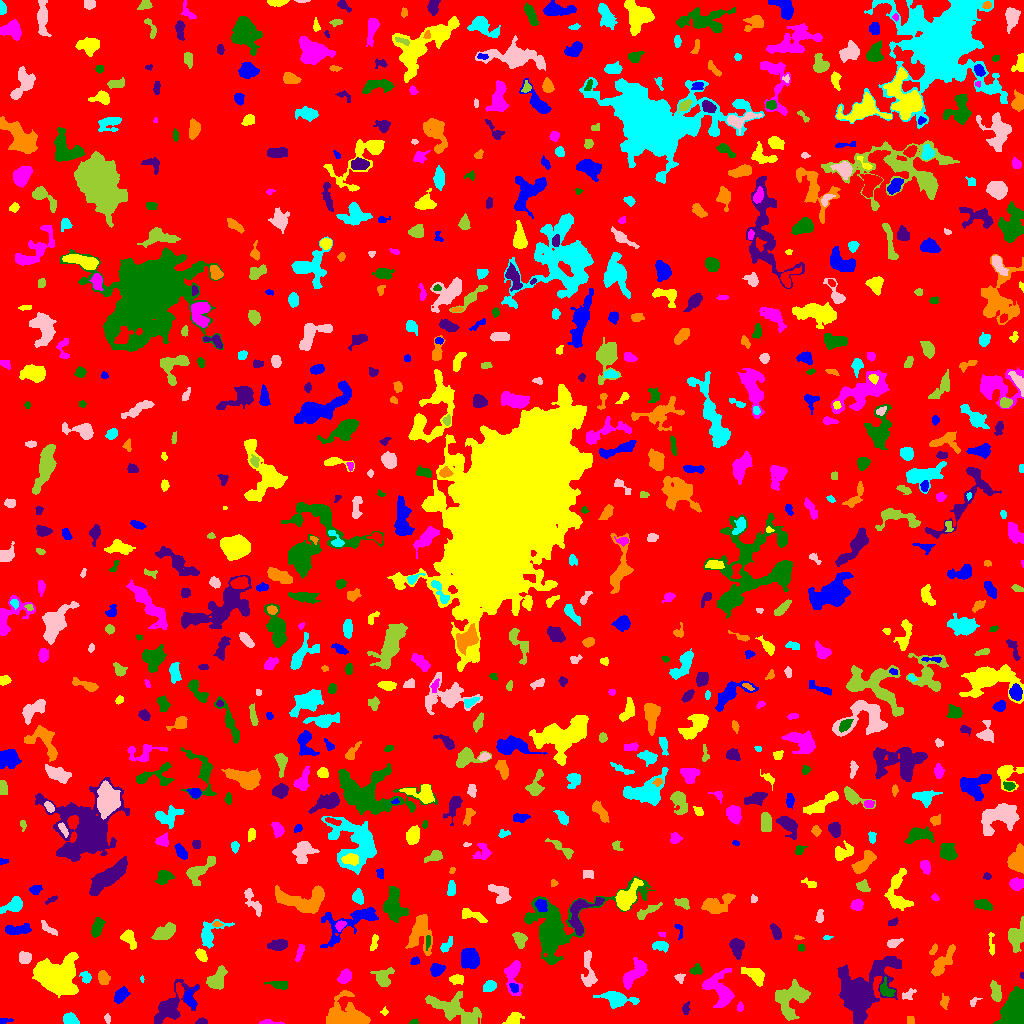

The file beside this chart, header and first rows:
ID, X, Y, A, B, theta, total_flux, mu_max, mu_median, mu_mean, R_fwhm, R_e, R10, R90, x_start, x_end, y_start, y_end, area, greylevel
0, 522.7, 509.4, 296.6, 294.7, -0.996, 1283616, 10.0, 1.0, 1.583, 96.01, 230.4, 86.68, 379.3, 0, 1023, 0, 1023, 810839, 1.583
1, 3.993, 2.576, 3.715, 1.317, 0.1568, 139.0, 5.0, 2.0, 2.172, 2.646, 2.326, 0.7979, 3.909, 0, 13, 0, 5, 64, 6.172
2, 513.8, 4.445, 3.817, 2.6, 0.6885, 353.0, 4.0, 2.0, 2.127, 5.754, 3.827, 1.596, 5.726, 502, 524, 0, 11, 166, 7.127
3, 268.4, 1.066, 5.678, 1.059, -0.0242, 228.0, 6.0, 3.0, 2.85, 3.656, 2.585, 0.9772, 4.184, 259, 284, 0, 4, 80, 6.85
4, 413.8, 1.375, 2.371, 1.266, 0.1374, 72.0, 3.0, 2.0, 1.674, 2.706, 2.034, 0.7979, 3.192, 409, 418, 0, 5, 43, 5.674
5, 202.1, 1.638, 2.901, 1.465, 0.005512, 141.0, 5.0, 2.0, 2.169, 2.764, 2.459, 0.9772, 3.949, 195, 207, 0, 6, 65, 6.169
6, 910.3, 3.5, 2.291, 1.843, -0.0, 120.0, 3.0, 2.0, 1.935, 3.909, 2.585, 0.9772, 3.785, 907, 914, 0, 7, 62, 5.935
7, 69.68, 4.18, 3.907, 2.642, -0.3155, 710.0, 8.0, 4.0, 4.581, 5.642, 3.989, 1.596, 6.129, 63, 79, 0, 11, 155, 7.581
8, 107.3, 4.827, 2.324, 1.324, -1.366, 139.0, 6.0, 2.0, 2.527, 2.877, 2.111, 0.7979, 3.432, 104, 110, 0, 10, 55, 6.527
9, 453.4, 14.9, 13.23, 5.786, -0.3873, 1624, 8.0, 2.0, 2.079, 6.433, 7.878, 2.821, 13.05, 425, 481, 0, 32, 781, 6.079
10, 651.1, 5.709, 4.709, 3.598, 0.9422, 866.0, 8.0, 4.0, 4.124, 6.077, 4.652, 1.871, 7.181, 637, 658, 0, 14, 210, 7.124
11, 189.7, 24.52, 4.889, 3.08, -1.413, 464.0, 6.0, 3.0, 2.746, 5.323, 4.068, 1.693, 6.358, 184, 197, 15, 37, 169, 7.746
12, 384.4, 11.7, 1.807, 1.719, 1.352, 73.0, 3.0, 1.0, 1.587, 2.646, 2.185, 0.7979, 3.432, 380, 388, 8, 17, 46, 5.587
13, 740.1, 16.29, 1.881, 1.505, 1.429, 84.0, 4.0, 1.0, 1.474, 2.877, 2.111, 0.7979, 3.432, 737, 743, 12, 22, 57, 6.474
14, 1016, 11.19, 6.626, 4.999, 1.505, 24413, 116.0, 18.5, 33.91, 7.378, 6.457, 2.646, 10.95, 993, 1023, 0, 37, 720, 36.91
15, 685.9, 14.36, 3.004, 1.527, 1.384, 117.0, 4.0, 1.0, 1.444, 3.038, 2.394, 0.7979, 4.184, 682, 690, 9, 22, 81, 5.444
16, 944.1, 21.69, 3.305, 2.139, 1.433, 197.0, 4.0, 2.0, 1.97, 4.406, 3.09, 1.128, 5.015, 940, 949, 14, 30, 100, 5.97
17, 616.7, 24.73, 7.541, 3.352, -0.206, 1144, 9.0, 2.0, 2.979, 5.499, 5.352, 2.034, 8.885, 593, 639, 15, 32, 384, 6.979
18, 973.7, 21.88, 2.956, 1.648, 0.7444, 89.0, 3.0, 1.0, 1.435, 2.764, 2.394, 0.7979, 3.949, 970, 982, 17, 26, 62, 5.435
19, 995.9, 30.94, 4.824, 2.078, -1.369, 576.0, 8.0, 3.0, 3.08, 4.652, 3.868, 1.493, 6.232, 990, 1001, 22, 43, 187, 7.08
20, 927.8, 27.61, 3.912, 2.115, 1.091, 364.0, 7.0, 3.0, 2.779, 3.385, 3.29, 1.262, 5.382, 922, 933, 19, 34, 131, 6.779
21, 120.7, 28.01, 4.203, 2.407, 0.9213, 489.0, 6.0, 3.0, 2.687, 5.499, 4.068, 1.596, 6.283, 114, 130, 20, 37, 182, 6.687
22, 55.74, 46.14, 9.345, 7.243, -0.4064, 18765, 44.0, 10.0, 14.36, 10.49, 9.525, 3.785, 16.06, 32, 78, 26, 71, 1307, 17.36
23, 719.9, 34.18, 9.894, 6.358, -1.113, 2122, 8.0, 3.0, 3.659, 9.525, 7.715, 3.038, 12.02, 702, 734, 16, 55, 580, 6.659
24, 886.4, 33.08, 4.181, 2.733, -0.8925, 433.0, 7.0, 2.0, 2.624, 3.827, 3.785, 1.382, 6.129, 880, 895, 27, 47, 165, 8.624
25, 170.5, 16.4, 12.1, 5.865, 0.8044, 2317, 10.0, 3.0, 3.598, 7.715, 7.674, 2.985, 12.64, 154, 199, 0, 44, 644, 6.598
26, 345.3, 8.259, 10.64, 7.121, -0.1644, 3878, 10.0, 5.0, 4.985, 11.81, 8.956, 3.613, 13.62, 326, 370, 0, 33, 778, 7.985
27, 489.2, 37.16, 3.086, 2.373, 0.4582, 444.0, 7.0, 3.0, 3.265, 4.222, 3.385, 1.382, 5.499, 483, 496, 32, 43, 136, 7.265
28, 908.1, 29.1, 3.813, 2.235, 0.5516, 134.0, 3.0, 1.0, 1.276, 3.338, 3.09, 1.128, 5.015, 902, 916, 24, 35, 105, 5.276
29, 792, 24.81, 9.506, 6.692, 0.8685, 1597, 8.0, 2.0, 2.331, 6.457, 7.569, 2.585, 12.46, 775, 810, 3, 44, 685, 6.331
30, 562, 25.72, 10.42, 3.379, -1.268, 1159, 7.0, 3.0, 2.883, 5.917, 6.155, 2.394, 9.885, 548, 569, 6, 44, 402, 6.883
31, 514.1, 35.81, 2.533, 1.941, -0.974, 156.0, 3.0, 2.0, 2.026, 4.107, 2.821, 1.262, 4.184, 509, 518, 31, 40, 77, 9.026
32, 753.6, 48.94, 6.512, 3.08, -0.5138, 1225, 11.0, 4.0, 4.504, 5.642, 5.323, 2.034, 8.098, 741, 764, 37, 56, 272, 7.504
33, 345, 46.31, 3.607, 2.459, 0.852, 450.0, 8.0, 3.0, 2.761, 4.146, 3.742, 1.382, 5.917, 337, 351, 40, 55, 163, 6.761
34, 279.8, 38.8, 5.177, 1.811, -0.09189, 295.0, 5.0, 2.0, 2.049, 4.029, 3.656, 1.382, 5.809, 264, 287, 34, 42, 144, 9.049
35, 858.5, 30.45, 12.06, 8.289, 0.8275, 24782, 74.0, 5.0, 13.25, 8.593, 8.575, 3.338, 17.74, 837, 901, 0, 67, 1870, 16.25
36, 103.2, 45.73, 3.311, 2.411, -1.297, 404.0, 7.0, 3.0, 2.711, 4.029, 3.613, 1.382, 5.614, 98, 110, 39, 53, 149, 6.711
37, 142.1, 44.31, 1.769, 0.8988, -1.464, 81.0, 6.0, 3.0, 3.24, 2.326, 1.596, 0.5642, 2.394, 140, 144, 41, 48, 25, 7.24
38, 680.2, 45.72, 2.454, 2.046, -1.5, 129.0, 4.0, 2.0, 1.697, 3.523, 2.585, 0.9772, 4.184, 674, 685, 40, 50, 76, 5.697
39, 216.9, 44.17, 5.903, 3.756, 0.9691, 1311, 9.0, 4.0, 4.284, 6.747, 5.67, 2.257, 8.593, 206, 227, 34, 58, 306, 7.284
40, 918.5, 48.24, 1.719, 1.372, -1.57, 93.0, 6.0, 1.0, 1.5, 2.111, 1.871, 0.5642, 3.141, 915, 923, 44, 53, 62, 6.5
41, 436.2, 53.46, 3.431, 2.916, 0.7322, 312.0, 4.0, 2.0, 1.938, 5.528, 3.827, 1.493, 5.997, 430, 445, 47, 60, 161, 5.938
42, 457.3, 44.02, 3.518, 2.011, -0.01617, 430.0, 8.0, 3.0, 3.386, 4.26, 3.385, 1.262, 5.262, 449, 463, 39, 49, 127, 7.386
43, 513.3, 49.47, 8.778, 3.713, 1.547, 987.0, 8.0, 3.0, 2.912, 5.781, 5.14, 2.034, 8.5, 504, 522, 28, 63, 339, 6.912
44, 696.7, 53.19, 2.791, 2.116, 0.1816, 218.0, 5.0, 2.0, 2.076, 3.241, 2.821, 1.128, 4.72, 689, 702, 49, 60, 105, 6.076
45, 1022, 48.33, 1.369, 0.9293, 1.496, 40.0, 4.0, 1.0, 1.6, 1.871, 1.262, 0.0, 2.185, 1020, 1023, 45, 51, 25, 6.6
46, 942.4, 61.08, 9.223, 2.945, 0.9321, 1014, 6.0, 3.0, 2.948, 8.156, 6.077, 2.326, 9.305, 931, 955, 47, 79, 344, 5.948
47, 85.53, 46.48, 3.209, 2.499, -1.051, 351.0, 6.0, 3.0, 3.28, 4.918, 3.432, 1.382, 5.202, 79, 91, 40, 52, 107, 7.28
48, 588.6, 51.32, 10.94, 2.943, -1.47, 604.0, 5.0, 2.0, 2.02, 5.015, 5.202, 1.954, 8.349, 581, 597, 37, 73, 299, 6.02
49, 383.2, 44.85, 4.487, 3.886, 1.316, 679.0, 8.0, 2.0, 2.632, 4.754, 4.297, 1.693, 7.356, 370, 394, 37, 56, 258, 6.632
50, 301.4, 53.64, 16.12, 10.21, -1.054, 11755, 36.0, 4.0, 6.733, 6.864, 10.17, 3.432, 19.32, 260, 321, 25, 102, 1746, 9.733
51, 414.9, 62.47, 2.261, 1.77, 0.4968, 120.0, 4.0, 2.0, 1.791, 3.385, 2.459, 0.7979, 4.029, 410, 419, 59, 67, 67, 5.791
52, 201.1, 68.84, 3.001, 2.092, -0.9156, 430.0, 10.0, 3.0, 3.554, 3.478, 3.038, 1.128, 5.046, 195, 207, 62, 75, 121, 8.554
53, 632.2, 48.23, 7.88, 3.251, 0.8767, 1086, 10.0, 2.0, 2.85, 4.853, 5.293, 1.954, 8.956, 623, 647, 34, 66, 381, 6.85
54, 551.7, 64.37, 2.087, 1.182, 0.02569, 134.0, 7.0, 3.0, 2.735, 2.326, 1.954, 0.7979, 3.09, 547, 557, 61, 67, 49, 10.73
55, 736.6, 77, 4.392, 3, -1.521, 687.0, 8.0, 3.0, 3.0, 5.171, 4.26, 1.693, 6.956, 729, 744, 64, 85, 229, 8.0
56, 420.3, 91.24, 9.677, 5.641, -1.562, 2260, 10.0, 4.0, 4.147, 8.038, 7.356, 2.764, 11.52, 405, 432, 68, 109, 545, 7.147
57, 446.8, 78.25, 4.526, 1.836, 0.913, 316.0, 5.0, 2.0, 2.655, 4.26, 3.29, 1.382, 5.232, 440, 452, 71, 87, 119, 6.655
58, 24.97, 66.05, 2.817, 2.651, 0.34, 641.0, 10.0, 4.0, 4.451, 4.549, 3.478, 1.382, 5.528, 19, 31, 60, 72, 144, 8.451
59, 1016, 87.35, 6.248, 3.691, 1.272, 1342, 13.0, 3.0, 3.924, 4.406, 5.14, 1.954, 8.575, 1008, 1023, 71, 107, 342, 7.924
... 789 more rows
